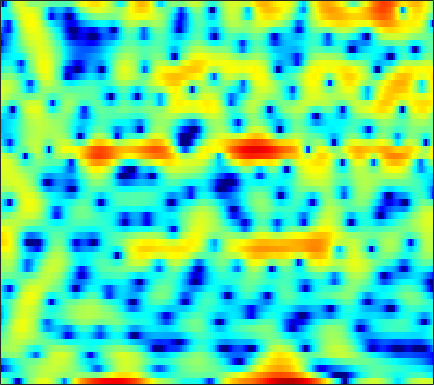

Data behind this chart, as committed beside it:
0.61216, 0.0070665, -1.0838, -2.5376, -3.9854, -6.5663, -10.5, -15.156, -18.694, -11.508, -6.9181, -4.5082, -2.1659, -0.39683, 0.63387, 1.7357, 2.6075, 3.1053, 3.5757, 3.841, 3.8832, 3.7631, 3.3917, 2.7476
-4.28, -4.196, -4.11, -4.037, -3.973, -3.86, -3.684, -3.505, -3.17, -2.732, -2.194, -1.746, -1.107, -0.459, 0.008866, 0.5948, 1.109, 1.444, 1.805, 2.068, 2.224, 2.273, 2.241, 2.111
-14.39, -13.19, -11.29, -9.48, -8.252, -6.811, -5.562, -4.743, -3.779, -2.923, -2.159, -1.634, -0.9882, -0.3979, 0.009645, 0.5052, 0.9495, 1.248, 1.593, 1.884, 2.114, 2.245, 2.369, 2.43
-9.134, -8.572, -7.512, -6.34, -5.497, -4.474, -3.595, -3.045, -2.445, -1.984, -1.632, -1.432, -1.212, -1.021, -0.8701, -0.6361, -0.3378, -0.06315, 0.3485, 0.8046, 1.269, 1.604, 2.006, 2.34
-0.8804, -0.6259, -0.3014, -0.01131, 0.1668, 0.3232, 0.3617, 0.2917, 0.03633, -0.4363, -1.177, -1.954, -3.355, -5.283, -7.137, -9.915, -10.97, -9.361, -6.297, -3.683, -1.662, -0.4653, 0.7868, 1.726
0.2844, 0.6363, 1.024, 1.324, 1.484, 1.597, 1.579, 1.474, 1.195, 0.747, 0.1189, -0.4753, -1.416, -2.475, -3.262, -4.088, -4.38, -4.172, -3.439, -2.47, -1.509, -0.8697, -0.1621, 0.3719
-0.7874, -0.2393, 0.4028, 0.9492, 1.282, 1.627, 1.857, 1.951, 1.972, 1.882, 1.688, 1.484, 1.154, 0.787, 0.5077, 0.1486, -0.1698, -0.3723, -0.5877, -0.7612, -0.9199, -1.047, -1.246, -1.496
-2.223, -1.372, -0.3352, 0.5841, 1.181, 1.848, 2.364, 2.653, 2.907, 3.01, 2.968, 2.849, 2.578, 2.182, 1.813, 1.238, 0.5897, 0.06199, -0.678, -1.43, -2.166, -2.687, -3.351, -4.005
-4.693, -3.212, -1.465, 0.01836, 0.9621, 2.023, 2.856, 3.335, 3.784, 4.022, 4.048, 3.927, 3.567, 2.978, 2.378, 1.347, 0.02187, -1.18, -3.08, -5.278, -7.489, -8.714, -9.146, -8.487
-7.258, -5.353, -3.128, -1.256, -0.05719, 1.287, 2.359, 2.996, 3.62, 3.998, 4.13, 4.068, 3.764, 3.195, 2.581, 1.486, 0.04648, -1.29, -3.494, -6.23, -9.307, -11.02, -10.72, -8.676
-8.626, -6.814, -4.643, -2.757, -1.531, -0.1195, 1.03, 1.734, 2.465, 2.967, 3.241, 3.296, 3.175, 2.841, 2.456, 1.774, 0.9273, 0.2074, -0.8072, -1.799, -2.64, -3.098, -3.439, -3.493
-7.89, -6.317, -4.47, -2.848, -1.772, -0.4975, 0.5952, 1.296, 2.074, 2.664, 3.055, 3.219, 3.26, 3.096, 2.834, 2.318, 1.605, 0.9594, -0.02382, -1.106, -2.194, -2.958, -3.787, -4.243
-5.309, -4.563, -3.591, -2.646, -1.901, -0.8686, 0.1732, 0.9366, 1.881, 2.685, 3.318, 3.659, 3.913, 3.92, 3.754, 3.298, 2.544, 1.766, 0.3937, -1.456, -3.999, -6.58, -11.47, -17
-5.228, -5.739, -6.55, -7.079, -6.879, -5.571, -3.585, -2.05, -0.21, 1.299, 2.467, 3.126, 3.738, 4.061, 4.122, 3.958, 3.516, 2.994, 2.029, 0.7651, -0.7806, -2.053, -3.667, -4.663
-5.726, -7.131, -9.861, -13.88, -15.9, -11.86, -7.362, -4.88, -2.402, -0.5738, 0.7902, 1.578, 2.365, 2.904, 3.162, 3.32, 3.294, 3.16, 2.849, 2.415, 1.891, 1.454, 0.8845, 0.3601
-3.029, -3.365, -3.812, -4.105, -4.109, -3.785, -3.143, -2.561, -1.763, -1.014, -0.3537, 0.08816, 0.613, 1.067, 1.366, 1.714, 1.987, 2.141, 2.264, 2.29, 2.217, 2.102, 1.862, 1.508
-0.5798, -0.5877, -0.6686, -0.778, -0.8645, -1.011, -1.19, -1.357, -1.613, -1.903, -2.162, -2.272, -2.227, -1.896, -1.484, -0.7737, -0.01612, 0.5286, 1.17, 1.673, 2.024, 2.195, 2.272, 2.181
0.7286, 0.9116, 1.023, 0.9543, 0.7564, 0.2877, -0.4486, -1.209, -2.549, -4.358, -6.741, -8.849, -11, -9.983, -7.858, -5.128, -2.947, -1.63, -0.2334, 0.8505, 1.66, 2.115, 2.523, 2.734
0.5909, 1.227, 1.736, 1.847, 1.686, 1.164, 0.2809, -0.62, -2.207, -4.256, -6.8, -8.929, -11.03, -10.49, -8.817, -6.455, -4.439, -3.168, -1.716, -0.4926, 0.5328, 1.162, 1.832, 2.305
1.722, 2.463, 2.991, 3.075, 2.892, 2.343, 1.473, 0.6326, -0.681, -2.132, -3.598, -4.614, -5.696, -6.349, -6.545, -6.451, -5.979, -5.406, -4.37, -3.155, -1.889, -0.9844, 0.09249, 0.9224
4.825, 4.956, 4.903, 4.577, 4.139, 3.279, 2.115, 1.037, -0.6488, -2.605, -4.744, -6.389, -8.465, -10.2, -11.31, -12.65, -13.83, -14.06, -12.4, -9.305, -6.311, -4.422, -2.419, -0.9867
6.391, 6.178, 5.751, 5.118, 4.475, 3.368, 1.925, 0.5863, -1.636, -4.508, -8.341, -12.23, -20.06, -24.65, -20.43, -18.17, -18.51, -19.14, -16.61, -12, -8.228, -6.063, -3.877, -2.335
6.003, 5.761, 5.332, 4.741, 4.176, 3.242, 2.055, 0.9766, -0.7347, -2.772, -5.111, -6.954, -9.125, -10.28, -10.38, -9.915, -9.204, -8.566, -7.542, -6.325, -5.083, -4.195, -3.179, -2.368
4.167, 4.102, 3.934, 3.667, 3.393, 2.908, 2.298, 1.757, 0.9428, 0.04551, -0.8768, -1.537, -2.306, -2.893, -3.184, -3.405, -3.461, -3.419, -3.29, -3.127, -2.943, -2.82, -2.692, -2.599
1.451, 1.704, 1.956, 2.125, 2.197, 2.223, 2.185, 2.118, 1.969, 1.765, 1.512, 1.302, 1.003, 0.6888, 0.4502, 0.1173, -0.2295, -0.5179, -0.9491, -1.462, -2.061, -2.571, -3.307, -4.06
-1.724, -1.16, -0.5894, -0.1208, 0.2172, 0.7179, 1.248, 1.647, 2.131, 2.53, 2.814, 2.942, 2.987, 2.901, 2.741, 2.412, 1.93, 1.463, 0.6747, -0.3206, -1.597, -2.779, -4.742, -7.3
-4.28, -4.238, -4.538, -4.843, -4.644, -3.528, -1.822, -0.5128, 1.034, 2.25, 3.136, 3.596, 3.969, 4.087, 4.021, 3.739, 3.239, 2.726, 1.85, 0.7345, -0.6495, -1.901, -3.905, -6.369
-4.414, -5.5, -8.254, -14.21, -23.51, -11.38, -5.259, -2.456, 0.1322, 1.888, 3.066, 3.657, 4.125, 4.27, 4.2, 3.886, 3.356, 2.83, 1.977, 0.9752, -0.1311, -1.009, -2.201, -3.365
-1.366, -1.704, -2.228, -2.567, -2.478, -1.75, -0.5405, 0.4507, 1.669, 2.634, 3.31, 3.621, 3.782, 3.667, 3.407, 2.854, 2.083, 1.38, 0.3254, -0.8024, -1.916, -2.684, -3.572, -4.278
1.091, 1.217, 1.377, 1.549, 1.734, 2.038, 2.406, 2.689, 3.021, 3.252, 3.336, 3.274, 3.009, 2.512, 1.97, 1.01, -0.251, -1.402, -3.197, -5.251, -7.296, -8.522, -9.271, -9.064
2.168, 2.446, 2.738, 2.965, 3.097, 3.233, 3.317, 3.342, 3.301, 3.17, 2.914, 2.632, 2.11, 1.389, 0.6963, -0.4903, -2.032, -3.491, -6.023, -9.561, -15.22, -23.69, -22.78, -14.98
2.592, 2.887, 3.155, 3.317, 3.36, 3.339, 3.223, 3.081, 2.832, 2.51, 2.119, 1.78, 1.25, 0.6139, 0.04657, -0.8524, -1.955, -2.932, -4.436, -6.091, -7.685, -8.604, -9.118, -8.92
2.994, 3.198, 3.34, 3.337, 3.245, 3.009, 2.64, 2.297, 1.778, 1.216, 0.6929, 0.3501, -0.006424, -0.2836, -0.478, -0.754, -1.141, -1.488, -2.046, -2.646, -3.225, -3.597, -3.998, -4.302
3.467, 3.512, 3.448, 3.208, 2.954, 2.46, 1.792, 1.128, -0.007665, -1.368, -2.738, -3.418, -3.404, -2.562, -1.781, -0.9069, -0.3768, -0.2024, -0.2327, -0.483, -0.8355, -1.104, -1.375, -1.511
2.948, 2.739, 2.289, 1.795, 1.422, 0.9681, 0.429, -0.1819, -1.546, -4.025, -8.951, -17.71, -12.93, -5.341, -2.446, -0.2097, 0.9495, 1.241, 1.044, 0.2433, -0.9706, -1.917, -2.58, -2.072
-0.7004, -1.605, -3.468, -5.631, -6.589, -5.685, -3.852, -2.713, -1.798, -1.5, -1.513, -1.402, -0.7637, 0.3598, 1.23, 2.115, 2.495, 2.386, 1.606, -0.09547, -3.224, -7.355, -17.86, -8.149
-5.371, -6.4, -8.636, -11.99, -13.8, -11.14, -7.354, -5.195, -3.129, -1.671, -0.5648, 0.1045, 0.8536, 1.499, 1.885, 2.239, 2.324, 2.211, 1.772, 1.062, 0.1694, -0.445, -0.8378, -0.514
-6.976, -6.993, -7.082, -7.016, -6.781, -6.089, -5.045, -4.139, -2.944, -1.827, -0.8478, -0.2043, 0.5416, 1.131, 1.475, 1.805, 1.989, 2.021, 1.952, 1.789, 1.594, 1.465, 1.343, 1.301
-7.64, -7.142, -6.585, -6.056, -5.606, -4.941, -4.16, -3.532, -2.635, -1.73, -0.8722, -0.277, 0.4301, 1.021, 1.382, 1.744, 1.984, 2.081, 2.127, 2.081, 1.982, 1.885, 1.741, 1.586
-7.643, -7.081, -6.546, -6.15, -5.814, -5.288, -4.542, -3.882, -2.888, -1.855, -0.8461, -0.1577, 0.6365, 1.292, 1.685, 2.061, 2.281, 2.36, 2.348, 2.231, 2.031, 1.841, 1.584, 1.335
-5.774, -5.869, -6.342, -7.113, -7.718, -8.004, -7.187, -5.929, -3.989, -2.187, -0.6526, 0.3041, 1.341, 2.106, 2.519, 2.867, 2.994, 2.957, 2.729, 2.329, 1.788, 1.337, 0.7366, 0.2578
-1.997, -2.817, -4.551, -7.425, -11.14, -23.51, -14.53, -8.674, -4.317, -1.554, 0.3647, 1.441, 2.514, 3.247, 3.6, 3.845, 3.823, 3.609, 3.059, 2.158, 0.8656, -0.376, -2.341, -4.154
1.381, 0.7266, -0.3402, -1.568, -2.396, -3.042, -2.845, -2.172, -1.041, 0.07235, 1.018, 1.584, 2.153, 2.572, 2.789, 2.935, 2.883, 2.676, 2.12, 1.117, -0.4732, -2.229, -5.743, -11.51
2.821, 2.458, 1.932, 1.401, 1.029, 0.6282, 0.3255, 0.1646, 0.001706, -0.1601, -0.3823, -0.5622, -0.7497, -0.7904, -0.6685, -0.3531, 0.02622, 0.2718, 0.3935, 0.2225, -0.2776, -0.8173, -1.631, -2.333
3.261, 3.084, 2.799, 2.462, 2.154, 1.669, 1.108, 0.5865, -0.2509, -1.353, -2.821, -4.204, -6.33, -8.004, -7.798, -5.719, -3.381, -1.969, -0.5951, 0.2815, 0.731, 0.8491, 0.8096, 0.6316
2.29, 2.372, 2.385, 2.242, 2.033, 1.587, 0.9582, 0.3621, -0.6562, -1.964, -3.701, -5.451, -8.693, -12.49, -11.93, -7.349, -3.684, -1.695, 0.1983, 1.433, 2.17, 2.431, 2.447, 2.157
-0.9242, -0.2849, 0.2613, 0.442, 0.3564, -0.01952, -0.6842, -1.294, -2.167, -2.93, -3.45, -3.659, -3.659, -3.215, -2.562, -1.31, 0.126, 1.146, 2.288, 3.114, 3.566, 3.665, 3.461, 2.844
-4.743, -3.474, -2.451, -2.044, -2.131, -2.742, -3.954, -5.291, -7.457, -9.186, -8.494, -6.731, -4.234, -2.096, -0.7301, 0.8352, 2.133, 2.923, 3.75, 4.274, 4.477, 4.412, 4.024, 3.253
-6.053, -5.231, -4.452, -4.062, -4.114, -4.642, -5.855, -7.339, -10.36, -13.86, -11.81, -8.33, -4.562, -1.837, -0.2601, 1.397, 2.644, 3.357, 4.031, 4.393, 4.475, 4.332, 3.889, 3.161
-7.602, -7.029, -6.272, -5.646, -5.274, -4.995, -4.914, -4.933, -4.921, -4.603, -3.82, -2.927, -1.552, -0.1527, 0.8097, 1.905, 2.772, 3.264, 3.692, 3.881, 3.826, 3.631, 3.159, 2.472
-11.36, -10.19, -8.65, -7.285, -6.356, -5.285, -4.341, -3.697, -2.866, -2.03, -1.159, -0.4797, 0.4253, 1.285, 1.874, 2.538, 3.04, 3.296, 3.472, 3.459, 3.236, 2.952, 2.405, 1.669
-16.34, -13.44, -10.71, -8.637, -7.343, -5.781, -4.358, -3.365, -2.117, -0.9869, 0.05079, 0.752, 1.585, 2.285, 2.711, 3.146, 3.41, 3.494, 3.456, 3.231, 2.834, 2.418, 1.728, 0.8736
-12.65, -11.88, -10.76, -9.477, -8.374, -6.677, -4.88, -3.556, -1.919, -0.4592, 0.7862, 1.578, 2.441, 3.088, 3.433, 3.714, 3.792, 3.722, 3.456, 3.006, 2.398, 1.828, 0.9417, -0.08048
-9.768, -11.1, -13.15, -14.32, -13.04, -9.55, -6.18, -4.033, -1.703, 0.1719, 1.628, 2.485, 3.355, 3.929, 4.182, 4.284, 4.136, 3.865, 3.301, 2.541, 1.603, 0.8218, -0.3157, -1.514
-6.583, -8.47, -11.62, -14.2, -12.78, -8.488, -4.833, -2.657, -0.3358, 1.439, 2.777, 3.532, 4.236, 4.625, 4.718, 4.578, 4.133, 3.595, 2.617, 1.332, -0.2401, -1.519, -3.223, -4.678
-2.892, -3.665, -4.279, -4.214, -3.692, -2.496, -1.003, 0.1316, 1.52, 2.663, 3.536, 4.017, 4.403, 4.521, 4.425, 4.059, 3.382, 2.645, 1.287, -0.6118, -3.26, -5.929, -10.68, -15.21
-3.537, -4.354, -4.248, -3.119, -1.993, -0.5058, 0.8478, 1.716, 2.654, 3.316, 3.711, 3.838, 3.827, 3.632, 3.397, 2.966, 2.387, 1.817, 0.7593, -0.7226, -2.742, -4.694, -7.653, -9.77
-10.18, -24.98, -11.07, -4.739, -2.083, 0.257, 1.792, 2.556, 3.154, 3.321, 3.086, 2.662, 1.876, 1.012, 0.5015, 0.1722, 0.2307, 0.3624, 0.4675, 0.3235, -0.03775, -0.4489, -1.012, -1.468
